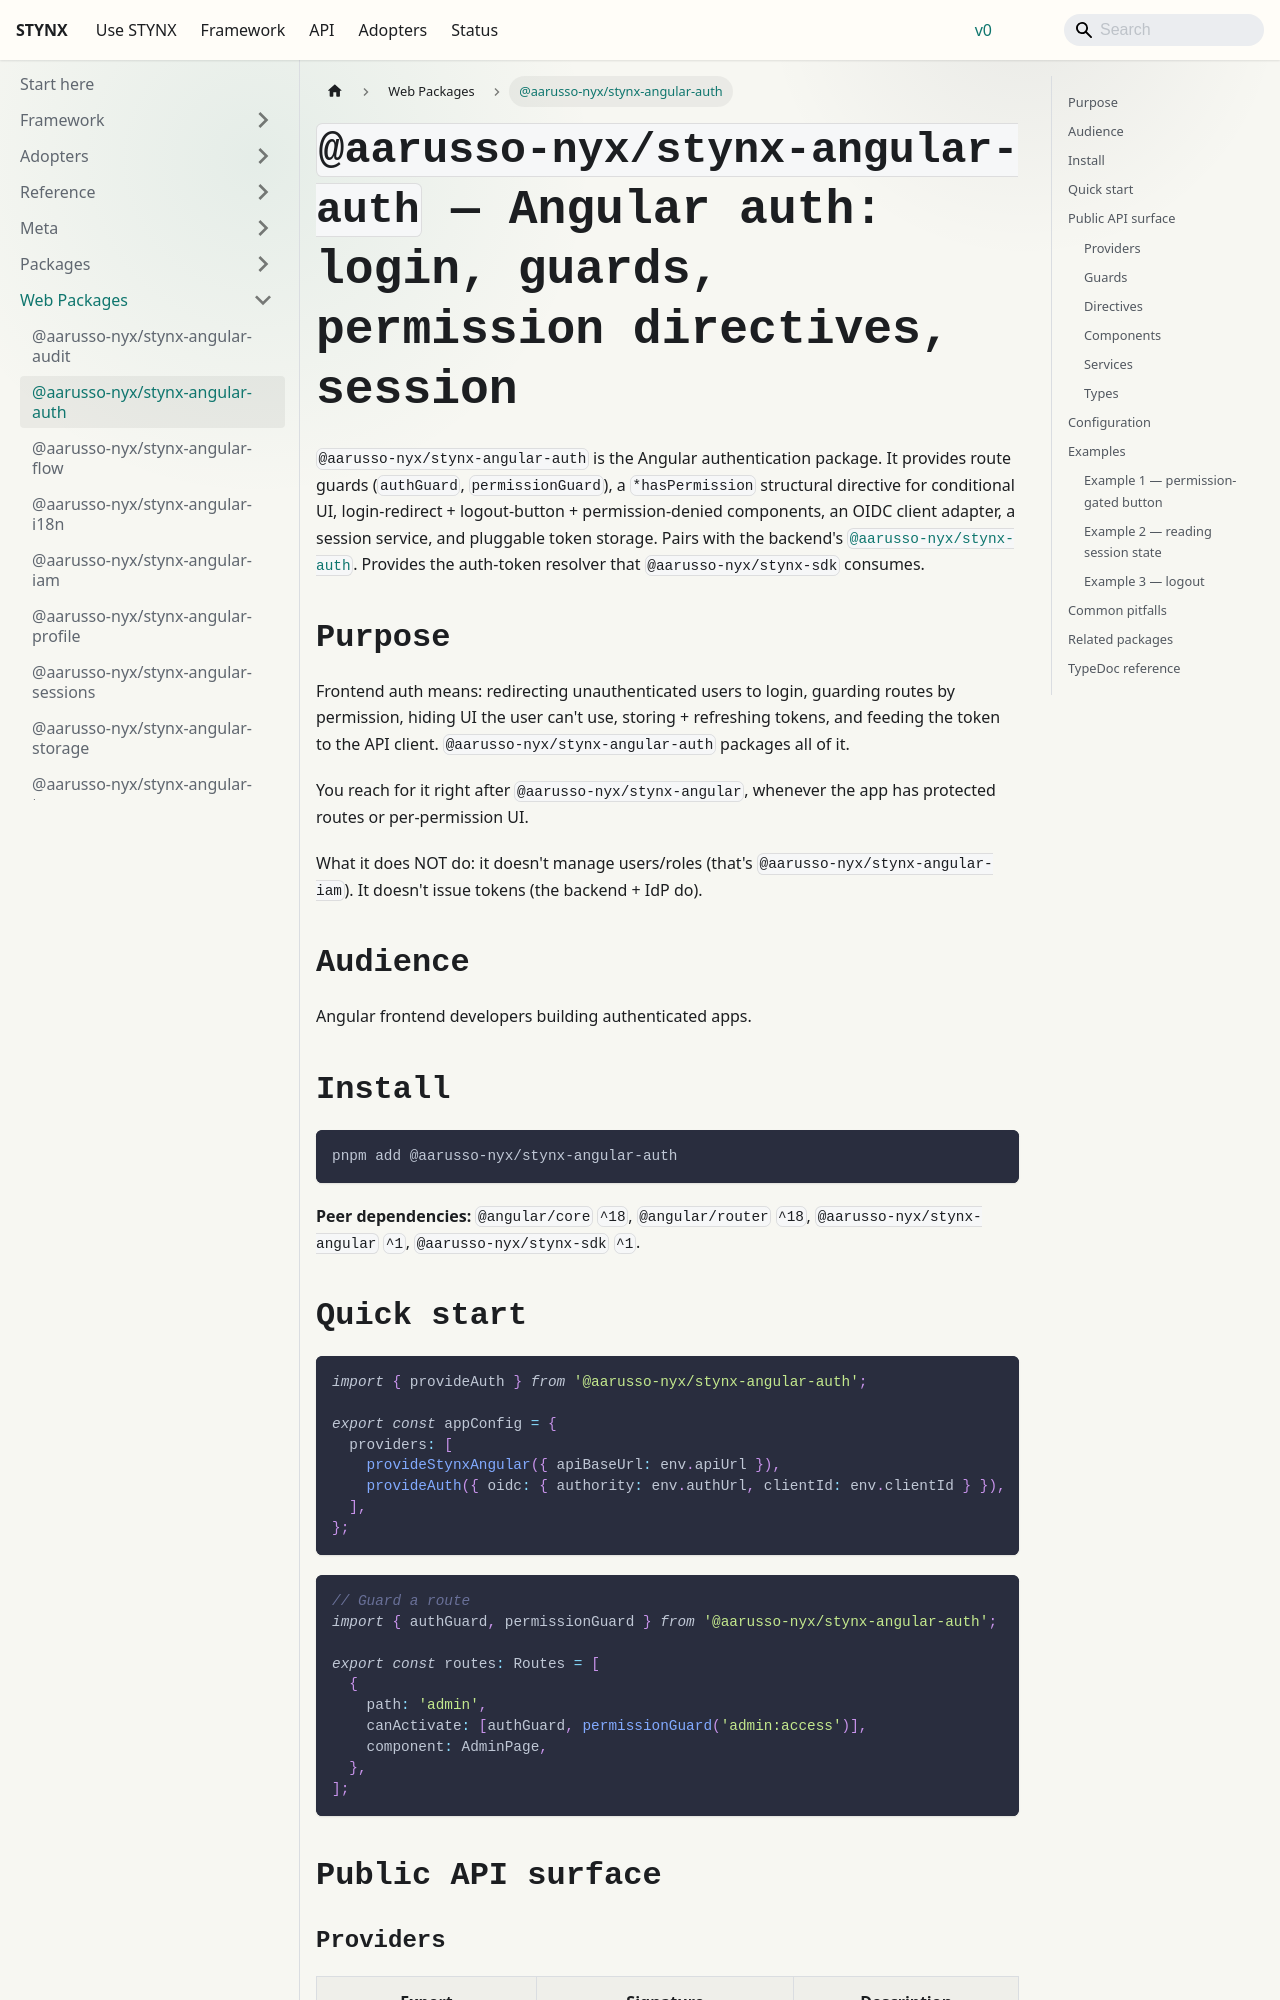

repository: aarusso-nyx/stynx · page: docs/packages-web/angular-auth/index.html · generator: docusaurus

# `@aarusso-nyx/stynx-angular-auth` — Angular auth: login, guards, permission directives, session

`@aarusso-nyx/stynx-angular-auth` is the Angular authentication package. It provides route guards (`authGuard`, `permissionGuard`), a `*hasPermission` structural directive for conditional UI, login-redirect + logout-button + permission-denied components, an OIDC client adapter, a session service, and pluggable token storage. Pairs with the backend's [`@aarusso-nyx/stynx-auth`](/docs/packages/auth/). Provides the auth-token resolver that `@aarusso-nyx/stynx-sdk` consumes.

## Purpose

Frontend auth means: redirecting unauthenticated users to login, guarding routes by permission, hiding UI the user can't use, storing + refreshing tokens, and feeding the token to the API client. `@aarusso-nyx/stynx-angular-auth` packages all of it.

You reach for it right after `@aarusso-nyx/stynx-angular`, whenever the app has protected routes or per-permission UI.

What it does NOT do: it doesn't manage users/roles (that's `@aarusso-nyx/stynx-angular-iam`). It doesn't issue tokens (the backend + IdP do).

## Audience

Angular frontend developers building authenticated apps.

## Install

```bash
pnpm add @aarusso-nyx/stynx-angular-auth
```

**Peer dependencies:** `@angular/core` `^18`, `@angular/router` `^18`, `@aarusso-nyx/stynx-angular` `^1`, `@aarusso-nyx/stynx-sdk` `^1`.

## Quick start

```ts
import { provideAuth } from '@aarusso-nyx/stynx-angular-auth';

export const appConfig = {
  providers: [
    provideStynxAngular({ apiBaseUrl: env.apiUrl }),
    provideAuth({ oidc: { authority: env.authUrl, clientId: env.clientId } }),
  ],
};
```

```ts
// Guard a route
import { authGuard, permissionGuard } from '@aarusso-nyx/stynx-angular-auth';

export const routes: Routes = [
  {
    path: 'admin',
    canActivate: [authGuard, permissionGuard('admin:access')],
    component: AdminPage,
  },
];
```

## Public API surface
